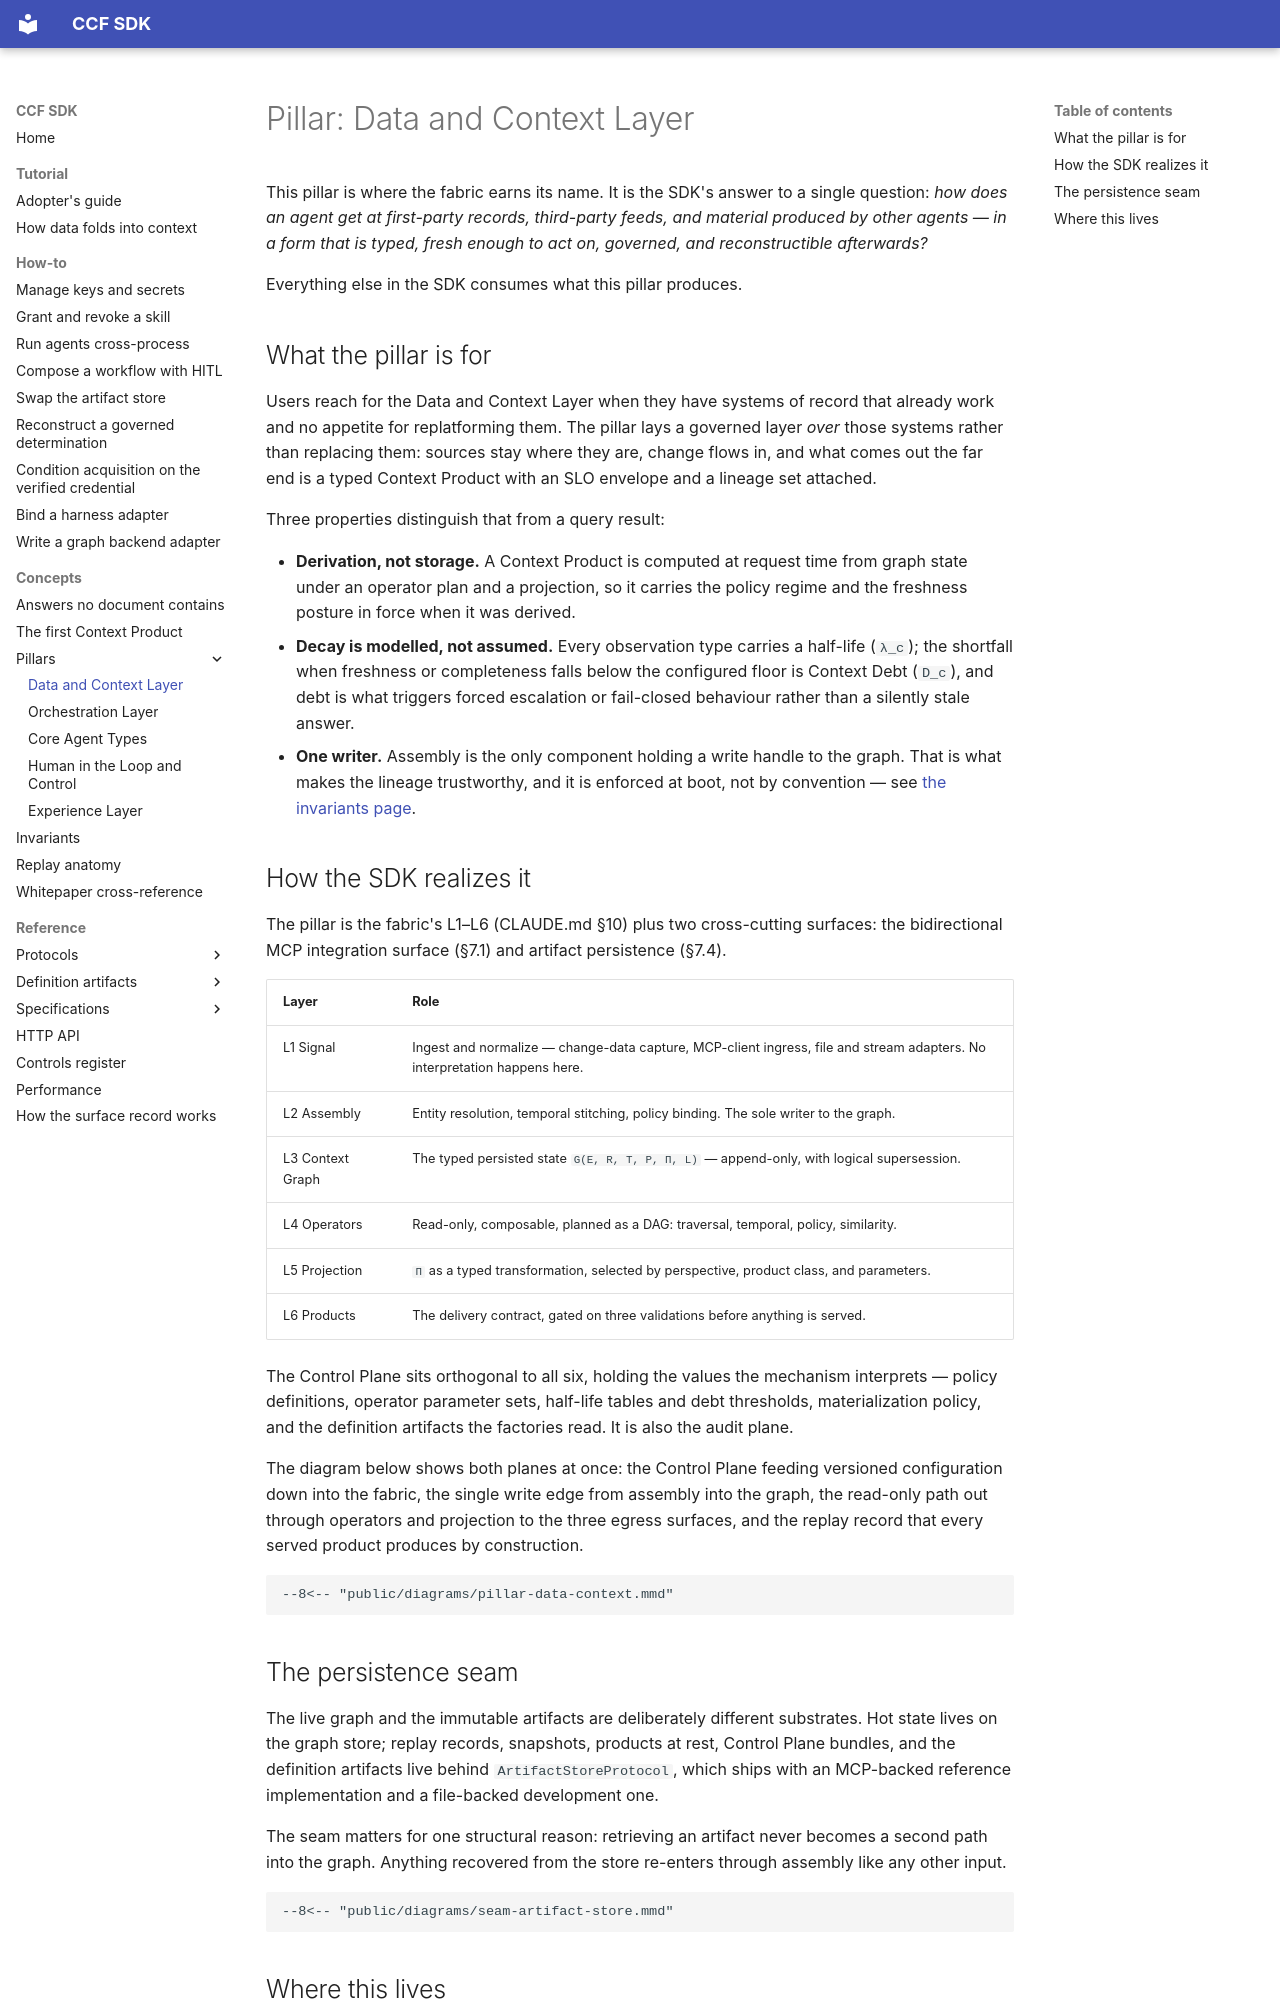

repository: scorpioanil-GCP/ccf_demo · page: concepts/pillars/data-context/index.html · generator: mkdocs

# Pillar: Data and Context Layer

This pillar is where the fabric earns its name. It is the SDK's answer to a
single question: *how does an agent get at first-party records, third-party
feeds, and material produced by other agents — in a form that is typed, fresh
enough to act on, governed, and reconstructible afterwards?*

Everything else in the SDK consumes what this pillar produces.

## What the pillar is for

Users reach for the Data and Context Layer when they have systems of record
that already work and no appetite for replatforming them. The pillar lays a
governed layer *over* those systems rather than replacing them: sources stay
where they are, change flows in, and what comes out the far end is a typed
Context Product with an SLO envelope and a lineage set attached.

Three properties distinguish that from a query result:

- **Derivation, not storage.** A Context Product is computed at request time
  from graph state under an operator plan and a projection, so it carries the
  policy regime and the freshness posture in force when it was derived.
- **Decay is modelled, not assumed.** Every observation type carries a
  half-life (`λ_c`); the shortfall when freshness or completeness falls below
  the configured floor is Context Debt (`D_c`), and debt is what triggers
  forced escalation or fail-closed behaviour rather than a silently stale
  answer.
- **One writer.** Assembly is the only component holding a write handle to the
  graph. That is what makes the lineage trustworthy, and it is enforced at
  boot, not by convention — see [the invariants page][invariants].

## How the SDK realizes it

The pillar is the fabric's L1–L6 (CLAUDE.md §10) plus two cross-cutting
surfaces: the bidirectional MCP integration surface (§7.1) and artifact
persistence (§7.4).

| Layer | Role |
| --- | --- |
| L1 Signal | Ingest and normalize — change-data capture, MCP-client ingress, file and stream adapters. No interpretation happens here. |
| L2 Assembly | Entity resolution, temporal stitching, policy binding. The sole writer to the graph. |
| L3 Context Graph | The typed persisted state `G(E, R, T, P, Π, L)` — append-only, with logical supersession. |
| L4 Operators | Read-only, composable, planned as a DAG: traversal, temporal, policy, similarity. |
| L5 Projection | `Π` as a typed transformation, selected by perspective, product class, and parameters. |
| L6 Products | The delivery contract, gated on three validations before anything is served. |

The Control Plane sits orthogonal to all six, holding the values the mechanism
interprets — policy definitions, operator parameter sets, half-life tables and
debt thresholds, materialization policy, and the definition artifacts the
factories read. It is also the audit plane.

The diagram below shows both planes at once: the Control Plane feeding
versioned configuration down into the fabric, the single write edge from
assembly into the graph, the read-only path out through operators and
projection to the three egress surfaces, and the replay record that every
served product produces by construction.

```mermaid
--8<-- "public/diagrams/pillar-data-context.mmd"
```

## The persistence seam

The live graph and the immutable artifacts are deliberately different
substrates. Hot state lives on the graph store; replay records, snapshots,
products at rest, Control Plane bundles, and the definition artifacts live
behind `ArtifactStoreProtocol`, which ships with an MCP-backed reference
implementation and a file-backed development one.

The seam matters for one structural reason: retrieving an artifact never
becomes a second path into the graph. Anything recovered from the store
re-enters through assembly like any other input.

```mermaid
--8<-- "public/diagrams/seam-artifact-store.mmd"
```
